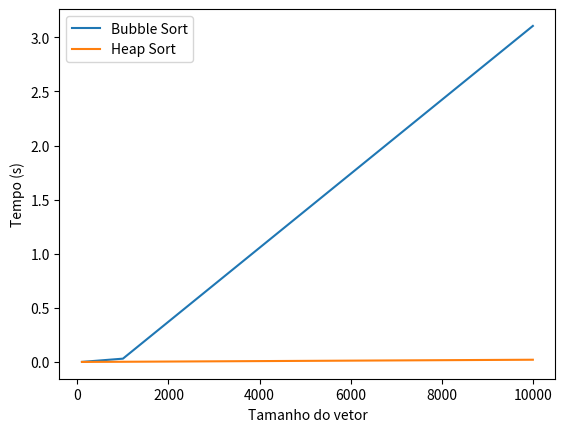

Recreate this plot in Python.
import time
import random
import matplotlib.pyplot as plt

# Bubble Sort
def bubble_sort(arr):
    n = len(arr)
    for i in range(n):
        trocou = False
        for j in range(0, n - i - 1):
            if arr[j] > arr[j + 1]:
                arr[j], arr[j + 1] = arr[j + 1], arr[j]
                trocou = True
        if not trocou:
            break
    return arr

# Heap Sort
def heapify(arr, n, i):
    maior = i
    esq = 2 * i + 1
    dir = 2 * i + 2
    if esq < n and arr[esq] > arr[maior]:
        maior = esq
    if dir < n and arr[dir] > arr[maior]:
        maior = dir
    if maior != i:
        arr[i], arr[maior] = arr[maior], arr[i]
        heapify(arr, n, maior)

def heap_sort(arr):
    n = len(arr)
    for i in range(n // 2 - 1, -1, -1):
        heapify(arr, n, i)
    for i in range(n - 1, 0, -1):
        arr[0], arr[i] = arr[i], arr[0]
        heapify(arr, i, 0)
    return arr

# Testes de tempo
def testar(n):
    arr = [random.randint(0, 10000) for _ in range(n)]
    # Bubble
    copia = arr[:]
    inicio = time.time()
    bubble_sort(copia)
    tempo_bubble = time.time() - inicio
    # Heap
    copia = arr[:]
    inicio = time.time()
    heap_sort(copia)
    tempo_heap = time.time() - inicio
    return tempo_bubble, tempo_heap

# Rodando os testes
tamanhos = [100, 1000, 10000]
resultados_bubble = []
resultados_heap = []

for n in tamanhos:
    tb, th = testar(n)
    resultados_bubble.append(tb)
    resultados_heap.append(th)

# Plot
plt.plot(tamanhos, resultados_bubble, label="Bubble Sort")
plt.plot(tamanhos, resultados_heap, label="Heap Sort")
plt.xlabel("Tamanho do vetor")
plt.ylabel("Tempo (s)")
plt.legend()
plt.show()